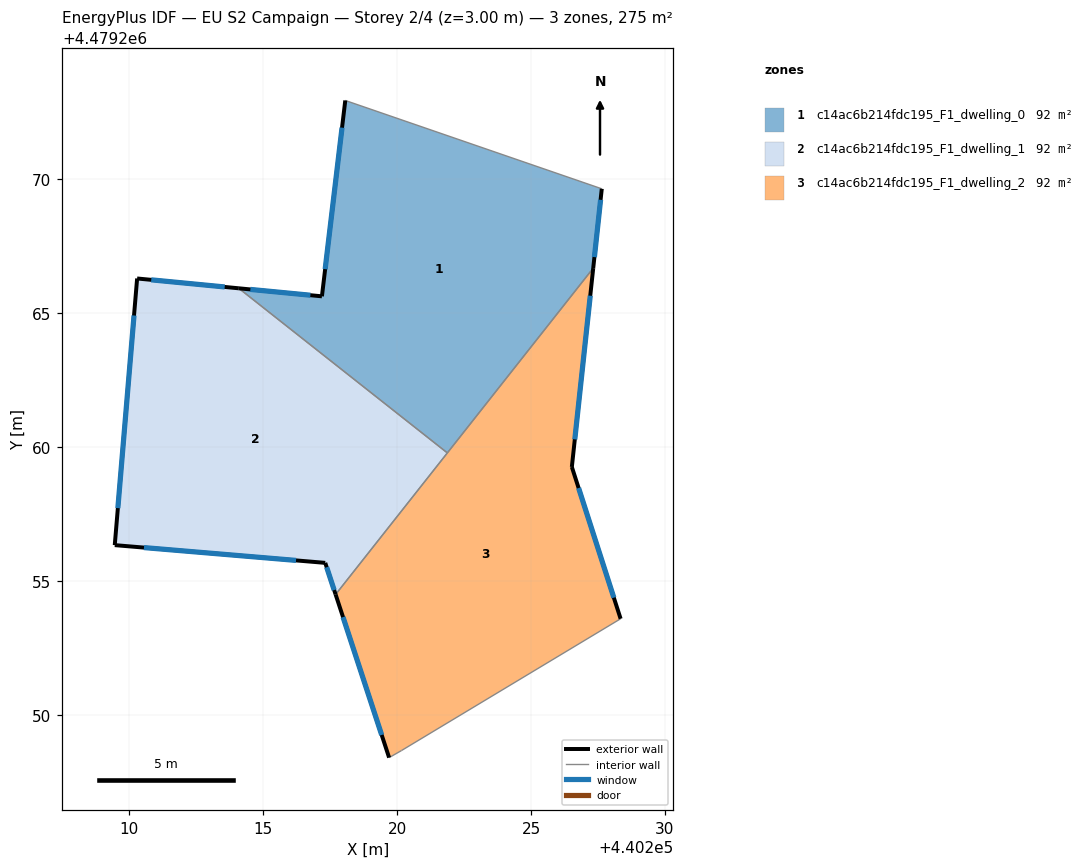
=== STOREY PLAN SPEC (per zone: floor XY polygon, exterior-wall plan segments, windows/doors) ===
zone 1: c14ac6b214fdc195_F1_dwelling_0  (91.6 m²)
  floor: (440221.88, 4479259.77) (440227.32, 4479266.67) (440227.64, 4479269.63) (440218.07, 4479272.93) (440217.20, 4479265.62) (440214.10, 4479265.92)
  exterior wall: (440227.64, 4479269.63) – (440227.32, 4479266.67)  [3.0 m]
    window: (440227.60, 4479269.22) – (440227.37, 4479267.08)  [4.7 m²]
  exterior wall: (440214.10, 4479265.92) – (440217.20, 4479265.62)  [3.1 m]
    window: (440214.53, 4479265.88) – (440216.77, 4479265.66)  [4.9 m²]
  exterior wall: (440217.20, 4479265.62) – (440218.07, 4479272.93)  [7.4 m]
    window: (440217.32, 4479266.63) – (440217.95, 4479271.91)  [11.5 m²]
  interior walls: 3
zone 2: c14ac6b214fdc195_F1_dwelling_1  (91.7 m²)
  floor: (440217.71, 4479254.49) (440221.88, 4479259.77) (440214.10, 4479265.92) (440210.30, 4479266.28) (440209.47, 4479256.33) (440217.32, 4479255.67)
  exterior wall: (440217.71, 4479254.49) – (440217.32, 4479255.67)  [1.2 m]
    window: (440217.65, 4479254.66) – (440217.37, 4479255.51)  [1.9 m²]
  exterior wall: (440217.32, 4479255.67) – (440209.47, 4479256.33)  [7.9 m]
    window: (440216.23, 4479255.76) – (440210.56, 4479256.24)  [12.3 m²]
  exterior wall: (440209.47, 4479256.33) – (440210.30, 4479266.28)  [10.0 m]
    window: (440209.58, 4479257.71) – (440210.19, 4479264.90)  [15.6 m²]
  exterior wall: (440210.30, 4479266.28) – (440214.10, 4479265.92)  [3.8 m]
    window: (440210.83, 4479266.23) – (440213.57, 4479265.97)  [6.0 m²]
  interior walls: 2
zone 3: c14ac6b214fdc195_F1_dwelling_2  (91.6 m²)
  floor: (440228.34, 4479253.58) (440226.52, 4479259.25) (440227.32, 4479266.67) (440217.71, 4479254.49) (440219.71, 4479248.40) (440220.16, 4479248.67)
  exterior wall: (440227.32, 4479266.67) – (440226.52, 4479259.25)  [7.5 m]
    window: (440227.21, 4479265.64) – (440226.63, 4479260.28)  [11.7 m²]
  exterior wall: (440226.52, 4479259.25) – (440228.34, 4479253.58)  [6.0 m]
    window: (440226.78, 4479258.46) – (440228.09, 4479254.37)  [9.3 m²]
  exterior wall: (440219.71, 4479248.40) – (440217.71, 4479254.49)  [6.4 m]
    window: (440219.43, 4479249.25) – (440217.99, 4479253.65)  [10.0 m²]
  interior walls: 4

=== DERIVED (storey summary) ===
Building: EU S2 Campaign
Storey: 2 of 4  (floor level z = 3.00 m)
Storey gross floor area: 274.9 m²
Zones on this storey: 3
  - c14ac6b214fdc195_F1_dwelling_0: floor 91.6 m²; exterior wall 13.5 m (40.4 m²); 3 window(s) 21.1 m²; WWR 52.2%
  - c14ac6b214fdc195_F1_dwelling_1: floor 91.7 m²; exterior wall 22.9 m (68.8 m²); 4 window(s) 35.9 m²; WWR 52.2%
  - c14ac6b214fdc195_F1_dwelling_2: floor 91.6 m²; exterior wall 19.8 m (59.5 m²); 3 window(s) 31.0 m²; WWR 52.2%
Zone adjacency (shared interzone walls):
  - c14ac6b214fdc195_F1_dwelling_0 ↔ c14ac6b214fdc195_F1_dwelling_1
  - c14ac6b214fdc195_F1_dwelling_0 ↔ c14ac6b214fdc195_F1_dwelling_2
  - c14ac6b214fdc195_F1_dwelling_1 ↔ c14ac6b214fdc195_F1_dwelling_2